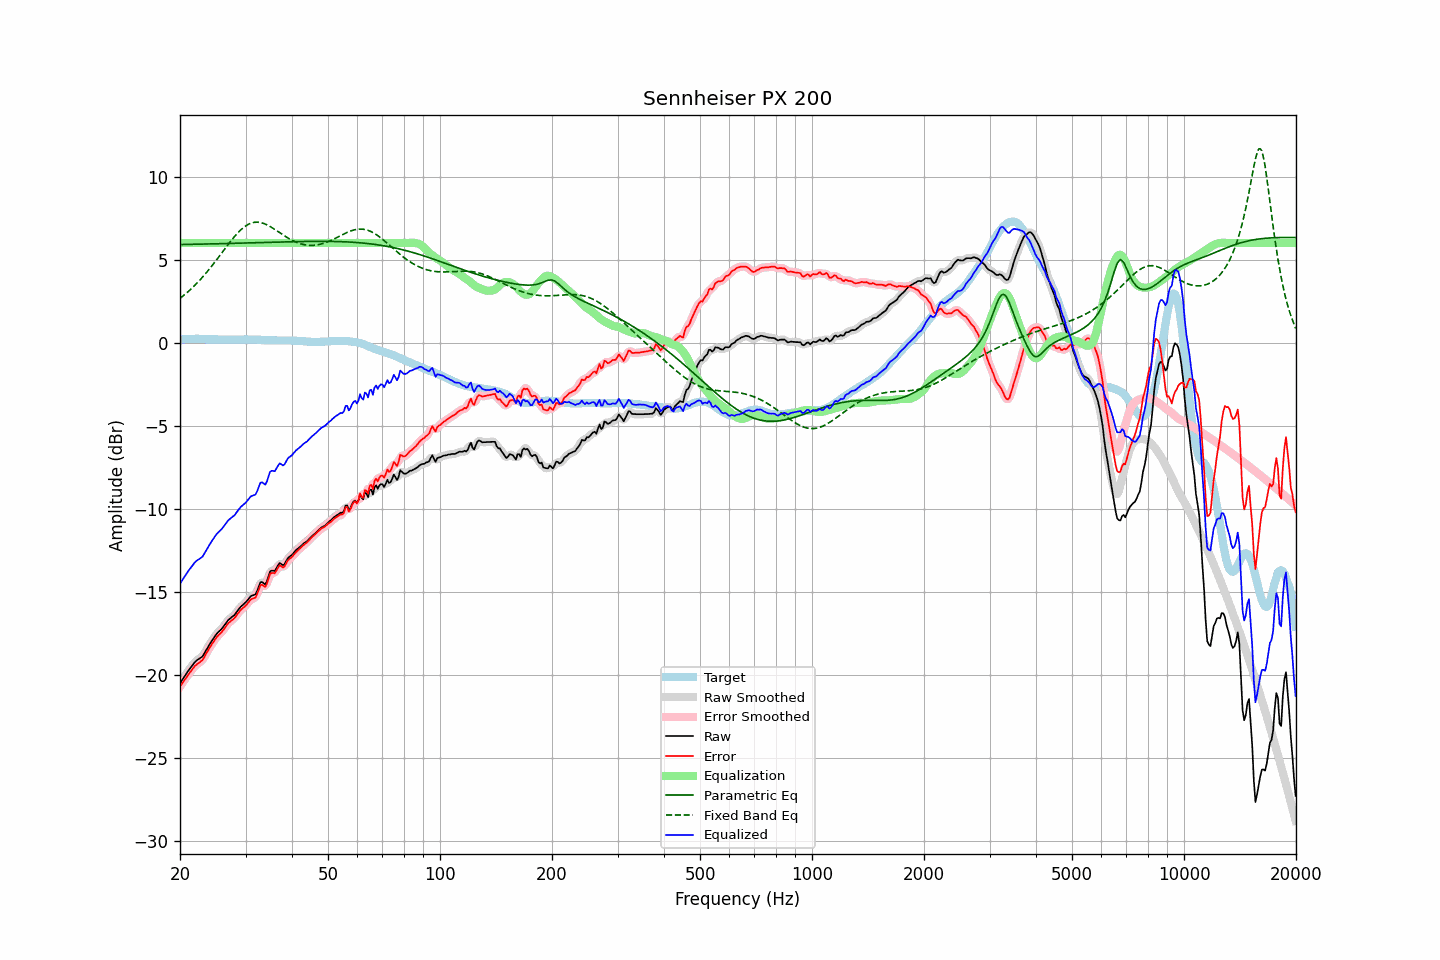

Data behind this chart, as committed beside it:
frequency, raw, error, smoothed, error_smoothed, equalization, parametric_eq, fixed_band_eq, equalized_raw, equalized_smoothed, target
20.00, -20.49, -20.69, -20.50, -20.69, 6.00, 5.91, 2.67, -14.49, -14.50, 0.20
20.20, -20.34, -20.55, -20.34, -20.55, 6.00, 5.91, 2.75, -14.34, -14.34, 0.21
20.40, -20.19, -20.41, -20.19, -20.40, 6.00, 5.91, 2.82, -14.19, -14.19, 0.22
20.61, -20.05, -20.26, -20.04, -20.26, 6.00, 5.91, 2.90, -14.05, -14.04, 0.22
20.81, -19.89, -20.12, -19.89, -20.12, 6.00, 5.91, 2.98, -13.89, -13.89, 0.23
21.02, -19.75, -19.98, -19.75, -19.98, 6.00, 5.91, 3.07, -13.75, -13.75, 0.22
21.23, -19.62, -19.86, -19.62, -19.86, 6.00, 5.92, 3.16, -13.62, -13.62, 0.23
21.44, -19.50, -19.73, -19.50, -19.73, 6.00, 5.92, 3.25, -13.50, -13.50, 0.23
21.66, -19.37, -19.61, -19.37, -19.60, 6.00, 5.92, 3.34, -13.37, -13.37, 0.23
21.87, -19.24, -19.47, -19.25, -19.49, 6.00, 5.92, 3.43, -13.24, -13.25, 0.23
22.09, -19.14, -19.38, -19.15, -19.39, 6.00, 5.92, 3.53, -13.14, -13.15, 0.24
22.31, -19.07, -19.31, -19.07, -19.31, 6.00, 5.93, 3.63, -13.07, -13.07, 0.24
22.54, -19.01, -19.25, -19.01, -19.25, 6.00, 5.93, 3.73, -13.01, -13.01, 0.23
22.76, -18.94, -19.16, -18.95, -19.17, 6.00, 5.93, 3.84, -12.94, -12.95, 0.22
22.99, -18.87, -19.09, -18.85, -19.07, 6.00, 5.93, 3.94, -12.87, -12.85, 0.22
23.22, -18.71, -18.93, -18.71, -18.93, 6.00, 5.93, 4.06, -12.71, -12.71, 0.22
23.45, -18.54, -18.75, -18.55, -18.76, 6.00, 5.94, 4.17, -12.54, -12.55, 0.21
23.69, -18.38, -18.59, -18.37, -18.58, 6.00, 5.94, 4.28, -12.38, -12.37, 0.21
23.92, -18.20, -18.41, -18.21, -18.41, 6.00, 5.94, 4.40, -12.20, -12.21, 0.21
24.16, -18.05, -18.26, -18.05, -18.26, 6.00, 5.94, 4.52, -12.05, -12.05, 0.21
24.40, -17.90, -18.11, -17.90, -18.11, 6.00, 5.95, 4.64, -11.90, -11.90, 0.21
24.65, -17.76, -17.97, -17.75, -17.96, 6.00, 5.95, 4.77, -11.76, -11.75, 0.21
24.89, -17.61, -17.82, -17.62, -17.82, 6.00, 5.95, 4.89, -11.61, -11.62, 0.21
25.14, -17.49, -17.70, -17.50, -17.70, 6.00, 5.95, 5.02, -11.49, -11.50, 0.21
25.39, -17.39, -17.59, -17.39, -17.59, 6.00, 5.96, 5.15, -11.39, -11.39, 0.20
25.65, -17.30, -17.50, -17.30, -17.50, 6.00, 5.96, 5.28, -11.30, -11.30, 0.20
25.91, -17.20, -17.40, -17.20, -17.39, 6.00, 5.96, 5.40, -11.20, -11.20, 0.19
26.16, -17.08, -17.27, -17.08, -17.27, 6.00, 5.96, 5.53, -11.08, -11.08, 0.19
26.43, -16.94, -17.14, -16.94, -17.14, 6.00, 5.97, 5.66, -10.94, -10.94, 0.19
26.69, -16.81, -17.00, -16.81, -17.00, 6.00, 5.97, 5.79, -10.81, -10.81, 0.19
26.96, -16.68, -16.88, -16.70, -16.89, 6.00, 5.97, 5.92, -10.68, -10.70, 0.19
27.23, -16.60, -16.79, -16.60, -16.79, 6.00, 5.97, 6.04, -10.60, -10.60, 0.19
27.50, -16.52, -16.71, -16.53, -16.72, 6.00, 5.98, 6.17, -10.52, -10.53, 0.19
27.77, -16.45, -16.64, -16.45, -16.64, 6.00, 5.98, 6.28, -10.45, -10.45, 0.19
28.05, -16.37, -16.56, -16.35, -16.54, 6.00, 5.98, 6.40, -10.37, -10.35, 0.19
28.33, -16.23, -16.42, -16.24, -16.42, 6.00, 5.98, 6.51, -10.23, -10.24, 0.19
28.62, -16.10, -16.29, -16.10, -16.29, 6.00, 5.99, 6.61, -10.10, -10.10, 0.19
28.90, -15.97, -16.17, -15.98, -16.17, 6.00, 5.99, 6.71, -9.97, -9.98, 0.20
29.19, -15.86, -16.06, -15.87, -16.06, 6.00, 5.99, 6.81, -9.86, -9.87, 0.19
29.48, -15.78, -15.97, -15.78, -15.98, 6.00, 5.99, 6.89, -9.78, -9.78, 0.19
29.78, -15.69, -15.89, -15.69, -15.89, 6.00, 6.00, 6.97, -9.69, -9.69, 0.20
30.08, -15.60, -15.80, -15.59, -15.79, 6.00, 6.00, 7.03, -9.60, -9.59, 0.20
30.38, -15.48, -15.68, -15.48, -15.68, 6.00, 6.00, 7.10, -9.48, -9.48, 0.20
30.68, -15.36, -15.56, -15.36, -15.56, 6.00, 6.01, 7.14, -9.36, -9.36, 0.20
30.99, -15.25, -15.45, -15.27, -15.47, 6.00, 6.01, 7.19, -9.25, -9.27, 0.20
31.30, -15.20, -15.40, -15.22, -15.42, 6.00, 6.01, 7.22, -9.20, -9.22, 0.20
31.61, -15.17, -15.37, -15.18, -15.37, 6.00, 6.01, 7.24, -9.17, -9.18, 0.19
31.93, -15.13, -15.33, -15.09, -15.28, 6.00, 6.02, 7.25, -9.13, -9.09, 0.19
32.24, -14.93, -15.11, -14.90, -15.09, 6.00, 6.02, 7.25, -8.93, -8.90, 0.18
32.57, -14.67, -14.85, -14.67, -14.85, 6.00, 6.02, 7.25, -8.67, -8.67, 0.18
32.89, -14.42, -14.60, -14.49, -14.66, 6.00, 6.02, 7.23, -8.42, -8.49, 0.18
33.22, -14.39, -14.56, -14.43, -14.60, 6.00, 6.03, 7.21, -8.39, -8.43, 0.17
33.55, -14.46, -14.63, -14.46, -14.62, 6.00, 6.03, 7.18, -8.46, -8.46, 0.16
33.89, -14.54, -14.69, -14.46, -14.62, 6.00, 6.03, 7.14, -8.54, -8.46, 0.15
34.23, -14.36, -14.51, -14.32, -14.47, 6.00, 6.04, 7.10, -8.36, -8.32, 0.15
34.57, -14.06, -14.21, -14.08, -14.22, 6.00, 6.04, 7.05, -8.06, -8.08, 0.15
34.92, -13.77, -13.91, -13.84, -13.99, 6.00, 6.04, 6.99, -7.77, -7.84, 0.15
35.27, -13.70, -13.85, -13.73, -13.87, 6.00, 6.04, 6.94, -7.70, -7.73, 0.14
35.62, -13.71, -13.85, -13.70, -13.84, 6.00, 6.05, 6.88, -7.71, -7.70, 0.14
35.97, -13.73, -13.87, -13.67, -13.81, 6.00, 6.05, 6.81, -7.73, -7.67, 0.14
... 635 more rows
